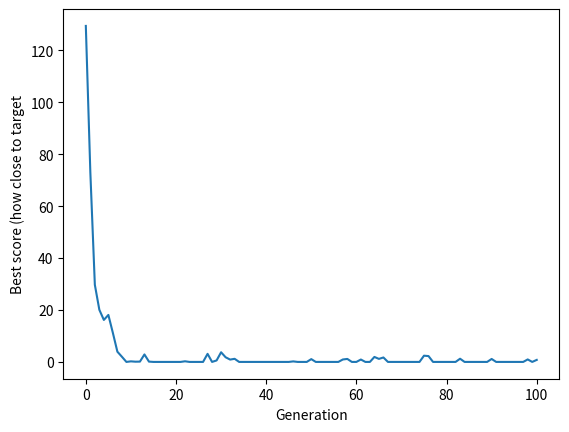

The matplotlib source for this figure:
from random import randint, random

def individual(length, min, max):
    'Create a member of the population.'
    return [ randint(min,max) for x in range(length) ]

def population(count, length, min, max):
    """
    Create a number of individuals (i.e. a population).

    count: the number of individuals in the population
    length: the number of values per individual
    min: the minimum possible value in an individual's list of values
    max: the maximum possible value in an individual's list of values

    """
    return [ individual(length, min, max) for x in range(count) ]

def my_add(a, b):
   result = a + b
   return result

def reduce(function, iterable, initializer=None):
    it = iter(iterable)
    if initializer is None:
        value = next(it)
    else:
        value = initializer
    for element in it:
        value = function(value, element)
    return value


def fitness(individual, target):
    """
    Determine the fitness of an individual. Higher is better.

    individual: the individual to evaluate
    target: the target number individuals are aiming for
    """
    Sum = sum(individual)
    return abs(target-Sum)

def grade(pop, target):
    'Find average fitness for a population.'
    summed = reduce(my_add, (fitness(x, target) for x in pop))
    return summed / (len(pop) * 1.0)

def evolve(pop, target, retain=0.2, random_select=0.05, mutate=0.01):
    graded = [ (fitness(x, target), x) for x in pop]
    graded = [ x[1] for x in sorted(graded)]
    retain_length = int(len(graded)*retain)
    parents = graded[:retain_length]
    # randomly add other individuals to
    # promote genetic diversity
    for individual in graded[retain_length:]:
        if random_select > random():
            parents.append(individual)
    # mutate some individuals
    for individual in parents:
        if mutate > random():
            pos_to_mutate = randint(0, len(individual)-1)
            # this mutation is not ideal, because it
            # restricts the range of possible values,
            # but the function is unaware of the min/max
            # values used to create the individuals,
            individual[pos_to_mutate] = randint(
                min(individual), max(individual))
    # crossover parents to create children
    parents_length = len(parents)
    desired_length = len(pop) - parents_length
    children = []
    while len(children) < desired_length:
        male = randint(0, parents_length-1)
        female = randint(0, parents_length-1)
        if male != female:
            male = parents[male]
            female = parents[female]
            half = int(len(male) / 2)
            child = male[:half] + female[half:]
            children.append(child)
    parents.extend(children)
    return parents

target = 371
p_count = 100
i_length = 5
i_min = 0
i_max = 100
p = population(p_count, i_length, i_min, i_max)

print(p)

fitness_history = [grade(p, target),]
remember_last_population = p

for i in range(100):
    p = evolve(p, target)
    fitness_history.append(grade(p, target))
    remember_last_population = p

for datum in fitness_history:
    print(datum)

# GA has completed required generations
print('Outcome - last generation:')
print(remember_last_population)

# Plot progress
import matplotlib.pyplot as plt

plt.plot(fitness_history)
plt.xlabel('Generation')
plt.ylabel('Best score (how close to target')
plt.show()